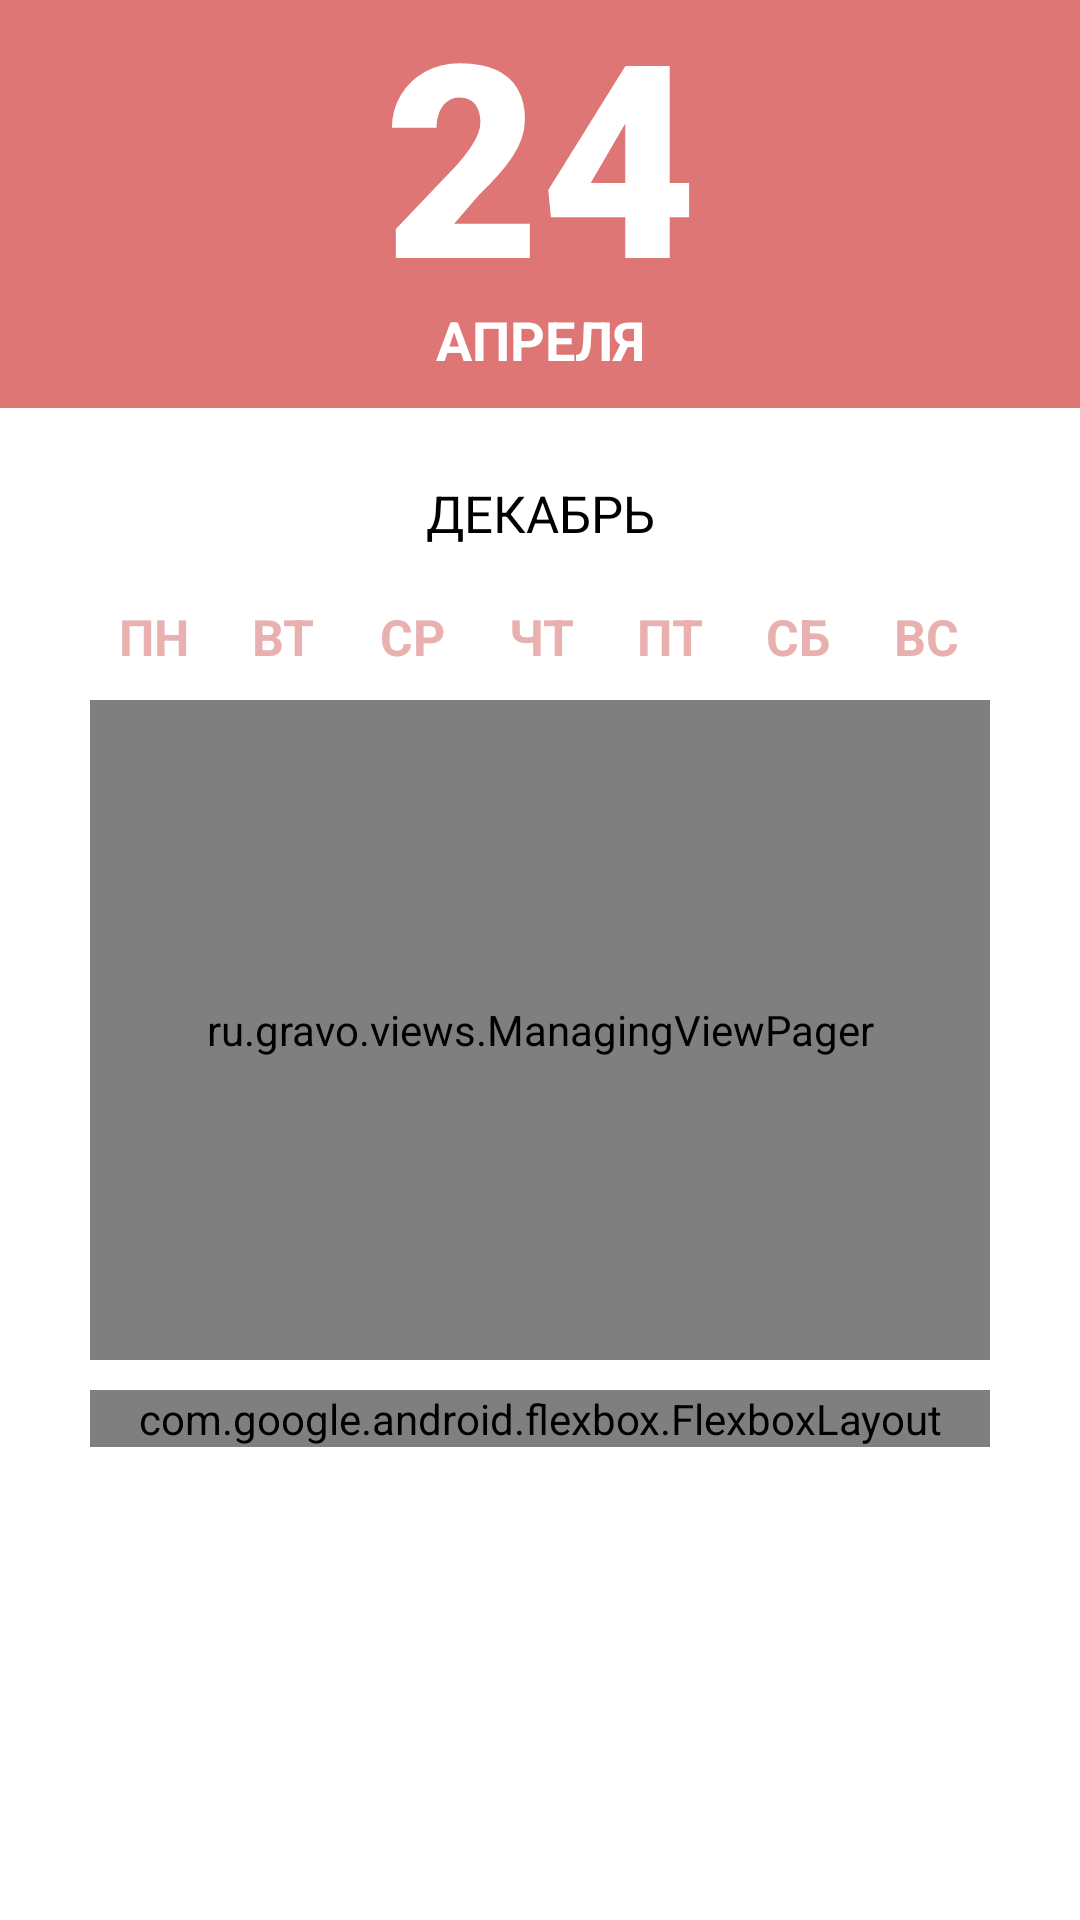

Here is an Android app screen rendered from its layout file. Give the layout XML and the strings, colors and styles it references.
<!-- AndroidManifest.xml: application theme AppTheme -->
<!-- res/layout/screen_calendar.xml -->
<?xml version="1.0" encoding="utf-8"?>
<RelativeLayout xmlns:android="http://schemas.android.com/apk/res/android"
    xmlns:app="http://schemas.android.com/apk/res-auto"
    android:layout_width="match_parent"
    android:layout_height="match_parent"
    android:background="@color/white">

    <ScrollView
        android:layout_width="match_parent"
        android:layout_height="match_parent">

        <RelativeLayout
            android:layout_width="match_parent"
            android:layout_height="match_parent">

            <RelativeLayout
                android:id="@+id/rlDate"
                android:layout_width="match_parent"
                android:layout_height="136dp"
                android:background="@color/colorBackgroundCurrentDay">

                <RelativeLayout
                    android:layout_width="wrap_content"
                    android:layout_height="wrap_content"
                    android:layout_centerInParent="true"
                    android:orientation="vertical">

                    <TextView
                        android:id="@+id/tvDay"
                        android:layout_width="match_parent"
                        android:layout_height="wrap_content"
                        android:layout_marginTop="-20dp"
                        android:allowUndo="false"
                        android:fontFamily="sans-serif-black"
                        android:gravity="center"
                        android:padding="0dp"
                        android:text="24"
                        android:textColor="@color/white"
                        android:textSize="90dp"
                        android:textStyle="bold" />

                    <TextView
                        android:id="@+id/tvMonth"
                        android:layout_width="match_parent"
                        android:layout_height="wrap_content"
                        android:layout_below="@+id/tvDay"
                        android:layout_marginTop="-10dp"
                        android:gravity="center"
                        android:text="Апреля"
                        android:textAllCaps="true"
                        android:textColor="@color/white"
                        android:textSize="18dp"
                        android:textStyle="bold" />
                </RelativeLayout>
            </RelativeLayout>

            <RelativeLayout
                android:id="@+id/rlSelectedMonthTitle"
                android:layout_width="match_parent"
                android:layout_height="wrap_content"
                android:layout_below="@+id/rlDate"
                android:layout_marginLeft="36dp"
                android:layout_marginRight="36dp"
                android:layout_marginTop="10dp">

                <ImageButton
                    android:id="@+id/btnPrevious"
                    android:layout_width="50dp"
                    android:layout_height="50dp"
                    android:layout_centerVertical="true"
                    android:adjustViewBounds="false"
                    android:background="@drawable/ic_keyboard_arrow_left_black_36dp" />

                <ImageButton
                    android:id="@+id/btnNext"
                    android:layout_width="50dp"
                    android:layout_height="50dp"
                    android:layout_alignParentRight="true"
                    android:layout_centerVertical="true"
                    android:background="@drawable/ic_keyboard_arrow_right_black_36dp" />

                <TextView
                    android:id="@+id/tvSelectedMonth"
                    android:layout_width="wrap_content"
                    android:layout_height="wrap_content"
                    android:layout_centerVertical="true"
                    android:layout_toLeftOf="@+id/btnNext"
                    android:layout_toRightOf="@+id/btnPrevious"
                    android:gravity="center"
                    android:text="Декабрь"
                    android:textAllCaps="true"
                    android:textColor="@color/colorBlack"
                    android:textSize="17sp" />
            </RelativeLayout>

            <include
                android:id="@+id/weekDays"
                layout="@layout/item_week_days"
                android:layout_width="match_parent"
                android:layout_height="wrap_content"
                android:layout_below="@+id/rlSelectedMonthTitle"
                android:layout_marginLeft="30dp"
                android:layout_marginRight="30dp"
                android:layout_marginTop="5dp" />
            <ru.gravo.views.ManagingViewPager
                android:id="@+id/mvpSelectedMonth"
                android:layout_width="match_parent"
                android:layout_height="220dp"
                android:layout_below="@+id/weekDays"
                android:layout_marginLeft="30dp"
                android:layout_marginRight="30dp"
                android:layout_marginTop="10dp"/>

            <com.google.android.flexbox.FlexboxLayout
                android:id="@+id/flTags"
                android:layout_width="match_parent"
                android:layout_height="wrap_content"
                android:layout_below="@+id/mvpSelectedMonth"
                android:layout_marginLeft="30dp"
                android:layout_marginRight="30dp"
                android:layout_marginTop="10dp"
                app:alignContent="space_around"
                app:justifyContent="center"/>

            <ProgressBar
                android:id="@+id/pbLoading"
                android:layout_width="match_parent"
                android:layout_height="match_parent"
                android:layout_below="@+id/weekDays"
                android:layout_centerHorizontal="true"
                android:indeterminate="true"
                android:visibility="gone" />
        </RelativeLayout>
    </ScrollView>
</RelativeLayout>
<!-- res/layout/item_week_days.xml (included above) -->
<?xml version="1.0" encoding="utf-8"?>
<LinearLayout xmlns:android="http://schemas.android.com/apk/res/android"
    android:orientation="horizontal" android:layout_width="match_parent"
    android:layout_height="wrap_content">
    <TextView
        android:id="@+id/tvMonday"
        android:layout_width="match_parent"
        android:layout_height="wrap_content"
        android:layout_weight="1"
        android:gravity="center"
        android:textAllCaps="true"
        android:textColor="@color/colorDayOfWeekName"
        android:textSize="16.5sp"
        android:textStyle="bold"
        android:text="@string/monday"
        />
    <TextView
        android:id="@+id/tvTuesday"
        android:layout_width="match_parent"
        android:layout_height="wrap_content"
        android:layout_weight="1"
        android:gravity="center"
        android:textAllCaps="true"
        android:textColor="@color/colorDayOfWeekName"
        android:textSize="16.5sp"
        android:textStyle="bold"
        android:text="@string/tuesday"
        />
    <TextView
        android:id="@+id/tvWednesday"
        android:layout_width="match_parent"
        android:layout_height="wrap_content"
        android:layout_weight="1"
        android:gravity="center"
        android:textAllCaps="true"
        android:textColor="@color/colorDayOfWeekName"
        android:textSize="16.5sp"
        android:textStyle="bold"
        android:text="@string/wendnesday"
        />
    <TextView
        android:id="@+id/tvThursday"
        android:layout_width="match_parent"
        android:layout_height="wrap_content"
        android:layout_weight="1"
        android:gravity="center"
        android:textAllCaps="true"
        android:textColor="@color/colorDayOfWeekName"
        android:textSize="16.5sp"
        android:textStyle="bold"
        android:text="@string/thursday"
        />
    <TextView
        android:id="@+id/tvFriday"
        android:layout_width="match_parent"
        android:layout_height="wrap_content"
        android:layout_weight="1"
        android:gravity="center"
        android:textAllCaps="true"
        android:textColor="@color/colorDayOfWeekName"
        android:textSize="16.5sp"
        android:textStyle="bold"
        android:text="@string/friday"
        />
    <TextView
        android:id="@+id/tvSaturday"
        android:layout_width="match_parent"
        android:layout_height="wrap_content"
        android:layout_weight="1"
        android:gravity="center"
        android:textAllCaps="true"
        android:textColor="@color/colorDayOfWeekName"
        android:textSize="16.5sp"
        android:textStyle="bold"
        android:text="@string/saturday"
        />
    <TextView
        android:id="@+id/tvSunday"
        android:layout_width="match_parent"
        android:layout_height="wrap_content"
        android:layout_weight="1"
        android:gravity="center"
        android:textColor="@color/colorDayOfWeekName"
        android:textSize="16.5sp"
        android:textStyle="bold"
        android:textAllCaps="true"
        android:text="@string/sunday"
        />
</LinearLayout>
<!-- resources referenced by this layout -->
<resources>
  <color name="colorBackgroundCurrentDay">#de7676</color>
  <color name="colorBlack">#000000</color>
  <color name="colorDayOfWeekName">#e9b0b0</color>
  <color name="white">#ffffff</color>
  <string name="friday">пт</string>
  <string name="monday">пн</string>
  <string name="saturday">сб</string>
  <string name="sunday">вс</string>
  <string name="thursday">чт</string>
  <string name="tuesday">вт</string>
  <string name="wendnesday">ср</string>
  <style name="AppTheme" parent="Theme.AppCompat.Light.NoActionBar">
          
          <item name="colorPrimary">@color/colorPrimary</item>
          <item name="colorPrimaryDark">@color/colorPrimaryDark</item>
          <item name="colorAccent">@color/colorAccent</item>
      </style>
  <color name="colorPrimary">#7F77B5</color>
  <color name="colorPrimaryDark">#d4d4d4</color>
  <color name="colorAccent">#777df9</color>
</resources>
